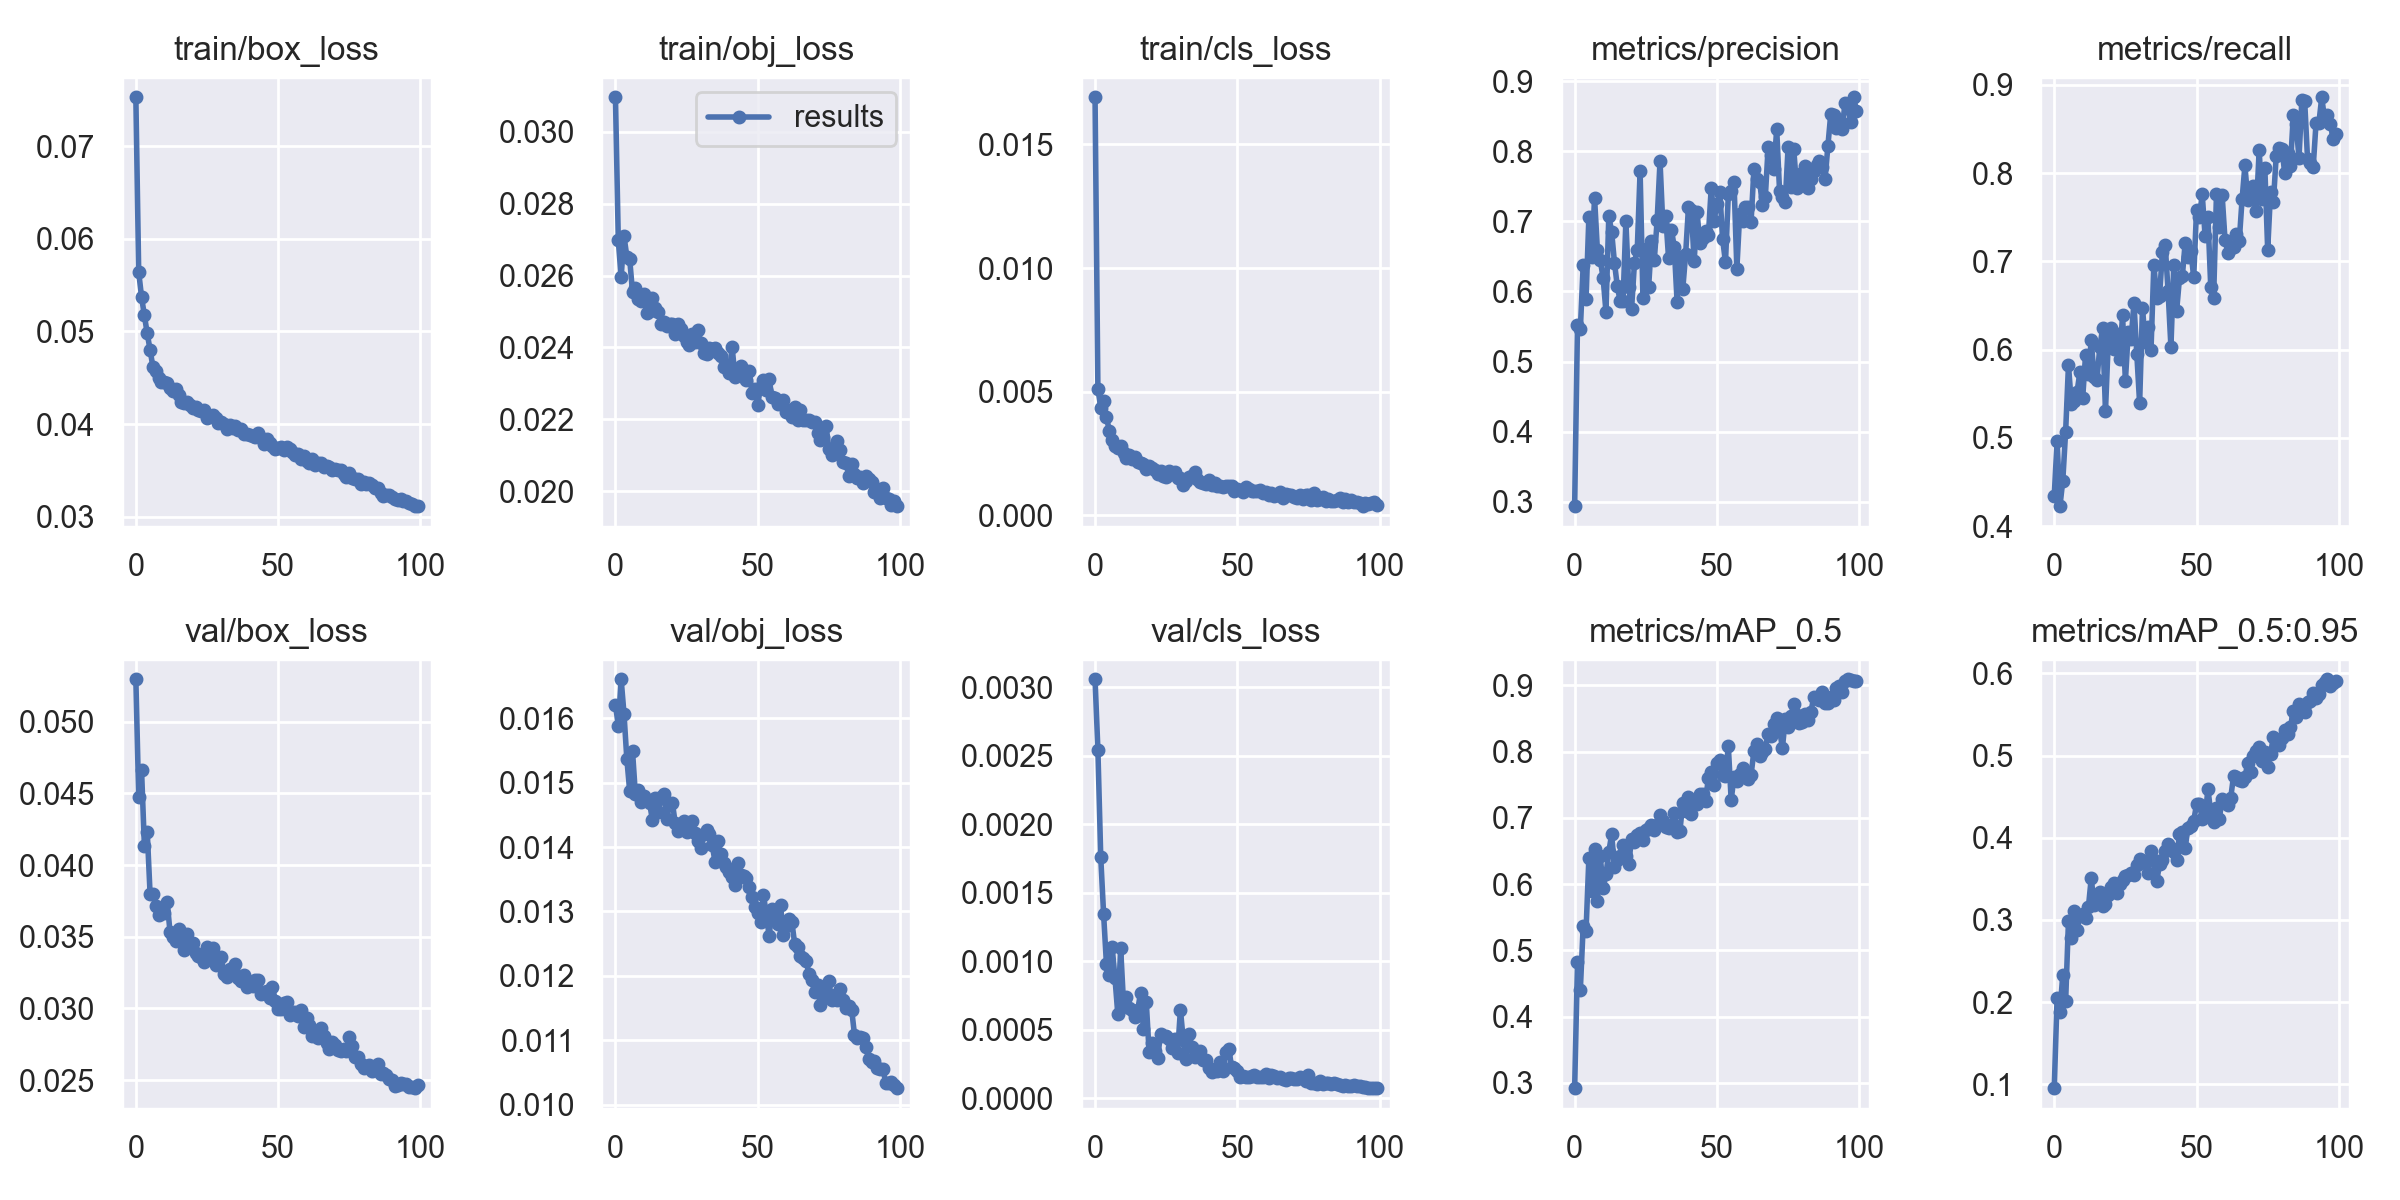

The data file committed next to this chart (first rows):
epoch, train/box_loss, train/obj_loss, train/cls_loss, metrics/precision, metrics/recall, metrics/mAP_0.5, metrics/mAP_0.5:0.95, val/box_loss, val/obj_loss, val/cls_loss, x/lr0, x/lr1, x/lr2
0, 0.07526, 0.03096, 0.01691, 0.2939, 0.4346, 0.2918, 0.09538, 0.05295, 0.01621, 0.00306, 0.07001, 0.003332, 0.003332
1, 0.05641, 0.02699, 0.005122, 0.5524, 0.4968, 0.4825, 0.2051, 0.04473, 0.01588, 0.002544, 0.03995, 0.006599, 0.006599
2, 0.05373, 0.02595, 0.004355, 0.546, 0.4228, 0.4404, 0.1876, 0.04663, 0.0166, 0.00176, 0.009814, 0.009801, 0.009801
3, 0.05173, 0.0271, 0.004601, 0.6374, 0.4517, 0.5368, 0.2336, 0.04134, 0.01607, 0.001347, 0.009703, 0.009703, 0.009703
4, 0.04978, 0.02653, 0.003985, 0.5887, 0.5072, 0.5292, 0.2012, 0.04234, 0.01537, 0.0009814, 0.009703, 0.009703, 0.009703
5, 0.04802, 0.02646, 0.003413, 0.7063, 0.5828, 0.6397, 0.2992, 0.03799, 0.01487, 0.0009019, 0.009604, 0.009604, 0.009604
6, 0.04617, 0.02554, 0.003043, 0.6498, 0.5387, 0.5896, 0.2777, 0.03801, 0.01549, 0.001106, 0.009505, 0.009505, 0.009505
7, 0.04569, 0.02566, 0.00281, 0.7334, 0.542, 0.6526, 0.311, 0.03716, 0.01482, 0.0008768, 0.009406, 0.009406, 0.009406
8, 0.045, 0.02536, 0.002723, 0.6585, 0.5519, 0.5739, 0.2878, 0.03652, 0.01489, 0.0006129, 0.009307, 0.009307, 0.009307
9, 0.0446, 0.02529, 0.002817, 0.6452, 0.5743, 0.6425, 0.3046, 0.03687, 0.0147, 0.001095, 0.009208, 0.009208, 0.009208
10, 0.04451, 0.0255, 0.002533, 0.6193, 0.5455, 0.5934, 0.3073, 0.03668, 0.01478, 0.0006959, 0.009109, 0.009109, 0.009109
11, 0.04442, 0.02496, 0.002332, 0.5712, 0.594, 0.6148, 0.3024, 0.03744, 0.01474, 0.0007378, 0.00901, 0.00901, 0.00901
12, 0.04394, 0.02501, 0.002436, 0.7072, 0.5722, 0.6488, 0.3154, 0.03536, 0.01468, 0.0006613, 0.008911, 0.008911, 0.008911
13, 0.04362, 0.02536, 0.002277, 0.6852, 0.6106, 0.6751, 0.351, 0.03497, 0.01442, 0.0006429, 0.008812, 0.008812, 0.008812
14, 0.04378, 0.02509, 0.002364, 0.6406, 0.5693, 0.6257, 0.3182, 0.03469, 0.01476, 0.0005938, 0.008713, 0.008713, 0.008713
15, 0.04314, 0.02498, 0.002141, 0.6073, 0.5658, 0.6359, 0.3292, 0.03556, 0.01454, 0.000647, 0.008614, 0.008614, 0.008614
16, 0.04243, 0.02464, 0.002111, 0.5863, 0.6027, 0.6422, 0.3343, 0.03487, 0.01478, 0.000769, 0.008515, 0.008515, 0.008515
17, 0.04233, 0.02471, 0.00209, 0.5861, 0.6245, 0.6587, 0.3169, 0.03406, 0.01482, 0.0005072, 0.008416, 0.008416, 0.008416
18, 0.04241, 0.02459, 0.00186, 0.7, 0.5306, 0.6419, 0.3192, 0.0352, 0.01443, 0.0007005, 0.008317, 0.008317, 0.008317
19, 0.04208, 0.02466, 0.001981, 0.6063, 0.6106, 0.631, 0.3301, 0.03438, 0.01466, 0.000336, 0.008218, 0.008218, 0.008218
20, 0.04171, 0.02464, 0.001895, 0.575, 0.6244, 0.6687, 0.3402, 0.03455, 0.01469, 0.0003996, 0.008119, 0.008119, 0.008119
21, 0.04183, 0.02438, 0.001836, 0.64, 0.6006, 0.6641, 0.3449, 0.03388, 0.01437, 0.0003436, 0.00802, 0.00802, 0.00802
22, 0.0415, 0.02465, 0.001657, 0.6594, 0.6175, 0.6743, 0.3334, 0.03369, 0.01426, 0.0002936, 0.007921, 0.007921, 0.007921
23, 0.04146, 0.02452, 0.001802, 0.7716, 0.5893, 0.6768, 0.3443, 0.03359, 0.01435, 0.000469, 0.007822, 0.007822, 0.007822
24, 0.04149, 0.02432, 0.001588, 0.5909, 0.6389, 0.6662, 0.3481, 0.03322, 0.01441, 0.0004523, 0.007723, 0.007723, 0.007723
25, 0.04071, 0.02415, 0.001548, 0.66, 0.5648, 0.681, 0.353, 0.03426, 0.01423, 0.0004509, 0.007624, 0.007624, 0.007624
26, 0.04085, 0.02408, 0.00178, 0.6065, 0.6198, 0.6846, 0.3553, 0.03351, 0.01428, 0.0004339, 0.007525, 0.007525, 0.007525
27, 0.04097, 0.02439, 0.001675, 0.6723, 0.6117, 0.6889, 0.3572, 0.03419, 0.0144, 0.0003661, 0.007426, 0.007426, 0.007426
28, 0.04062, 0.02415, 0.001738, 0.6455, 0.6528, 0.6823, 0.3549, 0.03306, 0.01421, 0.0004333, 0.007327, 0.007327, 0.007327
29, 0.04015, 0.02448, 0.001515, 0.7022, 0.5957, 0.6887, 0.3664, 0.03354, 0.01409, 0.0003312, 0.007228, 0.007228, 0.007228
30, 0.04029, 0.02411, 0.001503, 0.7856, 0.5392, 0.705, 0.3745, 0.03359, 0.01398, 0.0006463, 0.007129, 0.007129, 0.007129
31, 0.04006, 0.02385, 0.001212, 0.694, 0.6469, 0.6957, 0.37, 0.03243, 0.01421, 0.0004244, 0.00703, 0.00703, 0.00703
32, 0.03947, 0.02381, 0.001377, 0.7083, 0.6088, 0.686, 0.3718, 0.03219, 0.01426, 0.000287, 0.006931, 0.006931, 0.006931
33, 0.03992, 0.02398, 0.001528, 0.6475, 0.6255, 0.684, 0.357, 0.03274, 0.0142, 0.0004691, 0.006832, 0.006832, 0.006832
34, 0.03963, 0.02396, 0.001588, 0.6882, 0.5999, 0.6878, 0.3835, 0.03278, 0.01402, 0.0003714, 0.006733, 0.006733, 0.006733
35, 0.03985, 0.02398, 0.001763, 0.6636, 0.6964, 0.7072, 0.3724, 0.03308, 0.01377, 0.0003002, 0.006634, 0.006634, 0.006634
36, 0.03938, 0.02384, 0.001447, 0.585, 0.6586, 0.6785, 0.3471, 0.03209, 0.0141, 0.0003165, 0.006535, 0.006535, 0.006535
37, 0.03953, 0.02377, 0.001336, 0.6497, 0.6607, 0.6808, 0.3679, 0.0319, 0.01388, 0.0003441, 0.006436, 0.006436, 0.006436
38, 0.03895, 0.02346, 0.001309, 0.6039, 0.7103, 0.7228, 0.3733, 0.03236, 0.01376, 0.0002755, 0.006337, 0.006337, 0.006337
39, 0.03897, 0.0235, 0.001249, 0.6532, 0.7183, 0.7106, 0.3839, 0.0315, 0.01369, 0.0002779, 0.006238, 0.006238, 0.006238
40, 0.03884, 0.02329, 0.001421, 0.7206, 0.6661, 0.7318, 0.3927, 0.03173, 0.01361, 0.0002225, 0.006139, 0.006139, 0.006139
41, 0.03868, 0.02402, 0.001228, 0.7157, 0.6031, 0.7059, 0.3881, 0.0316, 0.01353, 0.0001919, 0.00604, 0.00604, 0.00604
42, 0.0386, 0.02318, 0.001314, 0.6434, 0.6954, 0.7232, 0.3824, 0.03196, 0.01341, 0.0002158, 0.005941, 0.005941, 0.005941
43, 0.03909, 0.02326, 0.00118, 0.7136, 0.6437, 0.7206, 0.3729, 0.032, 0.01375, 0.0001975, 0.005842, 0.005842, 0.005842
44, 0.03846, 0.02348, 0.001195, 0.6685, 0.681, 0.7362, 0.4041, 0.03099, 0.01357, 0.0002636, 0.005743, 0.005743, 0.005743
45, 0.03789, 0.02317, 0.001137, 0.6762, 0.6829, 0.736, 0.4068, 0.03118, 0.01354, 0.0001994, 0.005644, 0.005644, 0.005644
46, 0.03843, 0.02311, 0.001183, 0.6869, 0.7208, 0.7257, 0.3875, 0.03121, 0.01353, 0.0003341, 0.005545, 0.005545, 0.005545
47, 0.03794, 0.02335, 0.001198, 0.6805, 0.7045, 0.7608, 0.4123, 0.03072, 0.01337, 0.0003626, 0.005446, 0.005446, 0.005446
48, 0.03767, 0.02274, 0.001175, 0.7482, 0.712, 0.7696, 0.4147, 0.03148, 0.01322, 0.0002247, 0.005347, 0.005347, 0.005347
49, 0.03727, 0.02285, 0.0009676, 0.7009, 0.6821, 0.7494, 0.4204, 0.03054, 0.01307, 0.000219, 0.005248, 0.005248, 0.005248
50, 0.03747, 0.02241, 0.001048, 0.7254, 0.7581, 0.7832, 0.4407, 0.02993, 0.01297, 0.000197, 0.005149, 0.005149, 0.005149
51, 0.03749, 0.02291, 0.001002, 0.7419, 0.7497, 0.787, 0.4411, 0.02997, 0.01284, 0.0001578, 0.00505, 0.00505, 0.00505
52, 0.03721, 0.02309, 0.0009369, 0.6746, 0.7759, 0.7642, 0.4229, 0.03038, 0.01325, 0.0001654, 0.004951, 0.004951, 0.004951
53, 0.03749, 0.02282, 0.001125, 0.6416, 0.729, 0.7633, 0.4248, 0.03044, 0.01298, 0.0001536, 0.004852, 0.004852, 0.004852
54, 0.03734, 0.02312, 0.001052, 0.7385, 0.7504, 0.8082, 0.459, 0.02952, 0.01261, 0.0001538, 0.004753, 0.004753, 0.004753
55, 0.03702, 0.02261, 0.000998, 0.744, 0.6704, 0.7269, 0.431, 0.02975, 0.01304, 0.0001654, 0.004654, 0.004654, 0.004654
56, 0.03669, 0.0226, 0.0009897, 0.7557, 0.6586, 0.7615, 0.4194, 0.02972, 0.01298, 0.0001724, 0.004555, 0.004555, 0.004555
57, 0.03684, 0.02244, 0.0009695, 0.6325, 0.7759, 0.7554, 0.4358, 0.02945, 0.01281, 0.0001555, 0.004456, 0.004456, 0.004456
58, 0.03627, 0.02246, 0.0009999, 0.7108, 0.7387, 0.7656, 0.4228, 0.02987, 0.0131, 0.0001541, 0.004357, 0.004357, 0.004357
59, 0.03653, 0.02253, 0.000916, 0.7009, 0.7749, 0.7752, 0.4473, 0.02871, 0.01264, 0.000154, 0.004258, 0.004258, 0.004258
... 40 more rows
